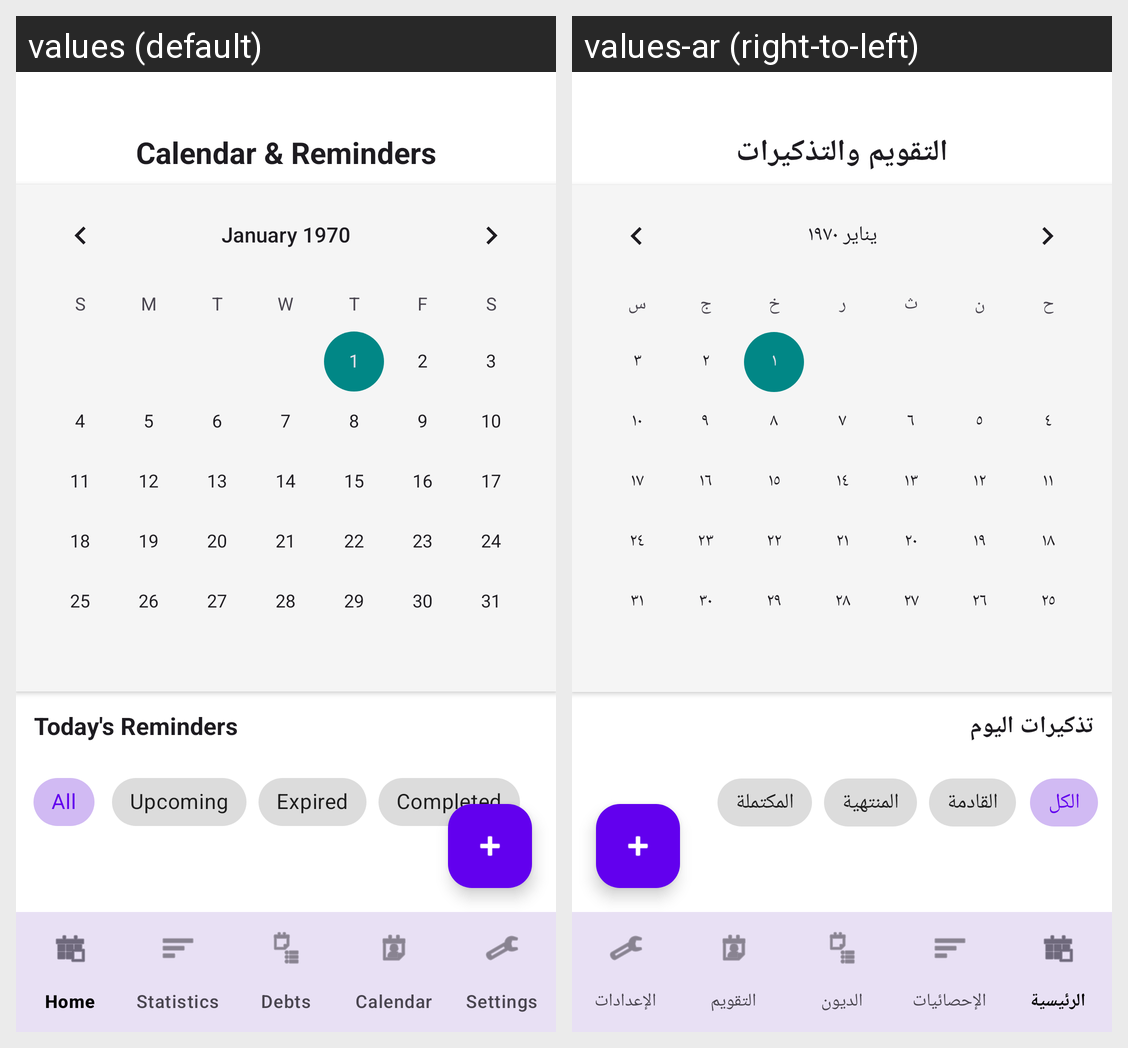

The Android screen above is rendered under two locales of the same app. Produce the string resources it draws, with the default and per-locale values.
Android screen res/layout/activity_calendar.xml rendered under 2 locales, left to right: values (default), values-ar (right-to-left). Device: Nexus 5 (rendered at 1080×1920; each locale shown at half size, 540×960, under a caption strip naming it); theme Theme.MasarifiPro.
Strings drawn on this screen, with the default value and each locale's value (text and hints the layout hard-codes, and strings that could not be matched under every locale, appear in the picture but are not listed):

calendar_reminders
  values: Calendar & Reminders
  values-ar: التقويم والتذكيرات

todays_reminders
  values: Today's Reminders
  values-ar: تذكيرات اليوم

all
  values: All
  values-ar: الكل

upcoming
  values: Upcoming
  values-ar: القادمة

expired
  values: Expired
  values-ar: المنتهية

completed
  values: Completed
  values-ar: المكتملة
